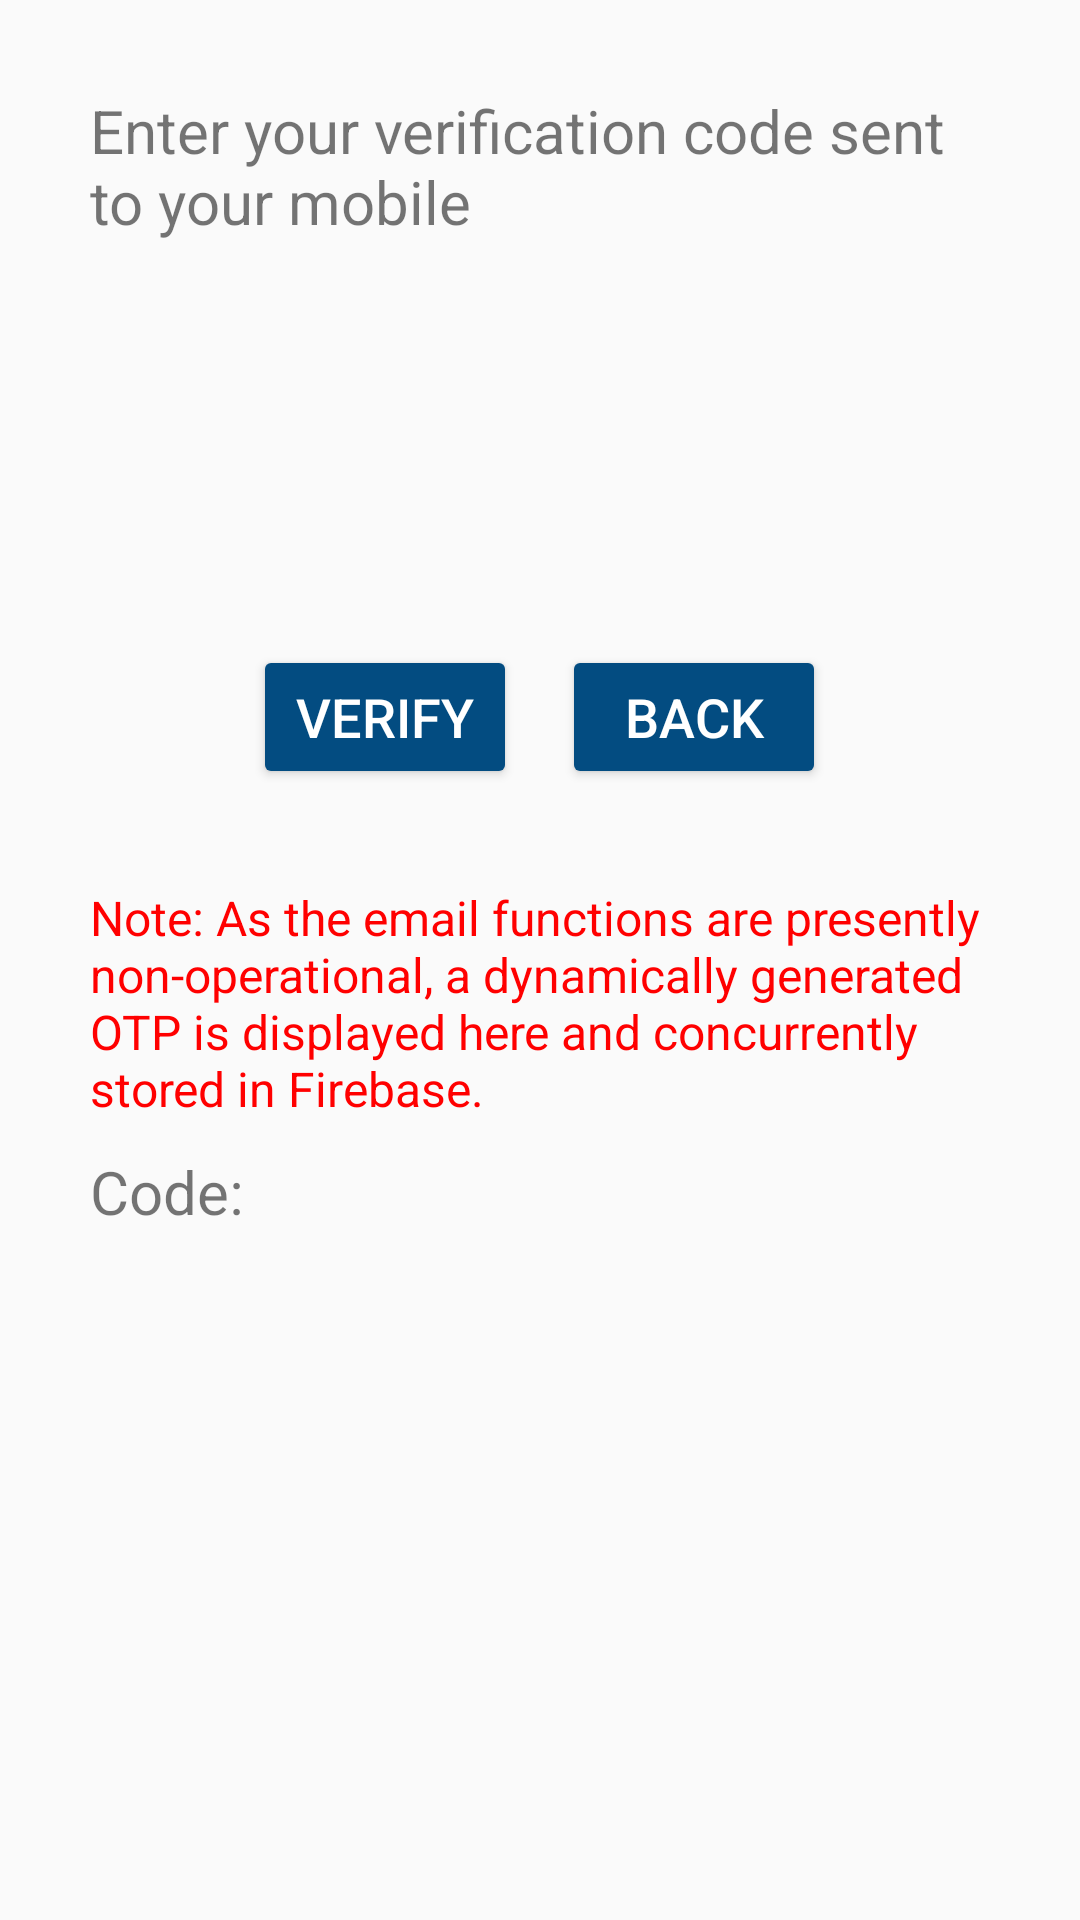

This screen was rendered from an Android layout file. Write that file and the resources it references.
<!-- AndroidManifest.xml: application theme Theme.HealthOnGo -->
<!-- res/layout/activity_verify.xml -->
<?xml version="1.0" encoding="utf-8"?>
<RelativeLayout xmlns:android="http://schemas.android.com/apk/res/android"
    xmlns:app="http://schemas.android.com/apk/res-auto"
    xmlns:tools="http://schemas.android.com/tools"
    android:layout_width="match_parent"
    android:layout_height="match_parent"
    tools:context=".VerifyActivity">

    <TextView
        android:id="@+id/randomTextView"
        android:layout_width="match_parent"
        android:layout_height="wrap_content"
        android:layout_marginStart="30dp"
        android:layout_marginTop="30dp"
        android:layout_marginEnd="30dp"
        android:layout_marginBottom="20dp"
        android:text="Enter your verification code sent to your mobile"
        android:textSize="20sp" />

    <TextView
        android:id="@+id/errorTextView"
        android:layout_width="wrap_content"
        android:layout_height="wrap_content"
        android:layout_below="@id/randomTextView"
        android:layout_marginLeft="31dp"
        android:layout_marginBottom="10dp"
        android:textColor="#ff0000"
        android:textSize="14sp"
        android:visibility="gone" />

    <LinearLayout
        android:id="@+id/layout"
        android:layout_width="match_parent"
        android:layout_height="wrap_content"
        android:orientation="horizontal"
        android:layout_below="@id/errorTextView"
        android:gravity="center_horizontal"
        android:layout_marginTop="1dp">

        <EditText
            android:id="@+id/editTextNumber1"
            android:layout_width="wrap_content"
            android:layout_height="wrap_content"
            android:layout_marginStart="30dp"
            android:layout_marginEnd="5dp"
            android:layout_weight="1"
            android:background="@drawable/border"
            android:ems="7"
            android:gravity="center"
            android:inputType="number"
            android:maxLength="1"
            android:padding="25dp"
            android:textSize="21sp"/>

        <EditText
            android:id="@+id/editTextNumber2"
            android:layout_width="wrap_content"
            android:layout_height="wrap_content"
            android:layout_marginStart="5dp"
            android:layout_marginEnd="5dp"
            android:layout_weight="1"
            android:background="@drawable/border"
            android:ems="7"
            android:inputType="number"
            android:padding="25dp"
            android:maxLength="1"
            android:gravity="center"
            android:textSize="21sp"/>

        <EditText
            android:id="@+id/editTextNumber3"
            android:layout_width="wrap_content"
            android:layout_height="wrap_content"
            android:layout_marginStart="5dp"
            android:layout_marginEnd="5dp"
            android:layout_weight="1"
            android:background="@drawable/border"
            android:ems="7"
            android:inputType="number"
            android:padding="25dp"
            android:maxLength="1"
            android:gravity="center"
            android:textSize="21sp"/>

        <EditText
            android:id="@+id/editTextNumber4"
            android:layout_width="wrap_content"
            android:layout_height="wrap_content"
            android:layout_marginStart="5dp"
            android:layout_marginEnd="30dp"
            android:layout_weight="1"
            android:background="@drawable/border"
            android:ems="7"
            android:inputType="number"
            android:padding="25dp"
            android:maxLength="1"
            android:gravity="center"
            android:textSize="21sp"/>

    </LinearLayout>

    <LinearLayout
        android:layout_width="match_parent"
        android:layout_height="match_parent"
        android:orientation="horizontal"
        android:layout_below="@id/layout"
        android:gravity="center_horizontal"
        android:layout_marginTop="35dp"
        android:layout_marginBottom="50dp">

        <Button
            android:id="@+id/verifyButton"
            android:layout_width="wrap_content"
            android:layout_height="wrap_content"
            android:layout_below="@+id/layout"
            android:layout_marginEnd="15dp"
            android:backgroundTint="#034c81"
            android:text="Verify"
            android:textColor="#FFFFFF"
            android:textSize="18sp" />

        <Button
            android:id="@+id/backButton"
            android:layout_width="wrap_content"
            android:layout_height="wrap_content"
            android:layout_below="@+id/layout"
            android:layout_marginBottom="35dp"
            android:layout_toEndOf="@id/verifyButton"
            android:backgroundTint="#034c81"
            android:text="Back"
            android:textColor="#FFFFFF"
            android:textSize="18sp" />
    </LinearLayout>

    <LinearLayout
        android:id="@+id/layout2"
        android:layout_width="match_parent"
        android:layout_height="match_parent"
        android:layout_below="@id/layout"
        android:layout_marginTop="105dp"
        android:layout_marginBottom="10dp"
        android:orientation="vertical">

        <TextView
            android:id="@+id/txtInfo"
            android:layout_width="wrap_content"
            android:layout_height="wrap_content"
            android:layout_marginLeft="30dp"
            android:layout_marginTop="10dp"
            android:layout_marginRight="30dp"
            android:text="Note: As the email functions are presently non-operational, a dynamically generated OTP is displayed here and concurrently stored in Firebase."
            android:textColor="#ff0000"
            android:textSize="16sp" />

        <TextView
            android:id="@+id/sessCode"
            android:layout_width="match_parent"
            android:layout_height="wrap_content"
            android:layout_marginLeft="30dp"
            android:layout_marginTop="10dp"
            android:layout_marginRight="30dp"
            android:text="Code:"
            android:textSize="20sp" />
    </LinearLayout>

</RelativeLayout>
<!-- resources referenced by this layout -->
<resources>
  <style name="Theme.HealthOnGo" parent="Base.Theme.HealthOnGo" />
  <style name="Base.Theme.HealthOnGo" parent="Theme.AppCompat.Light">
          
          
  
      </style>
</resources>
